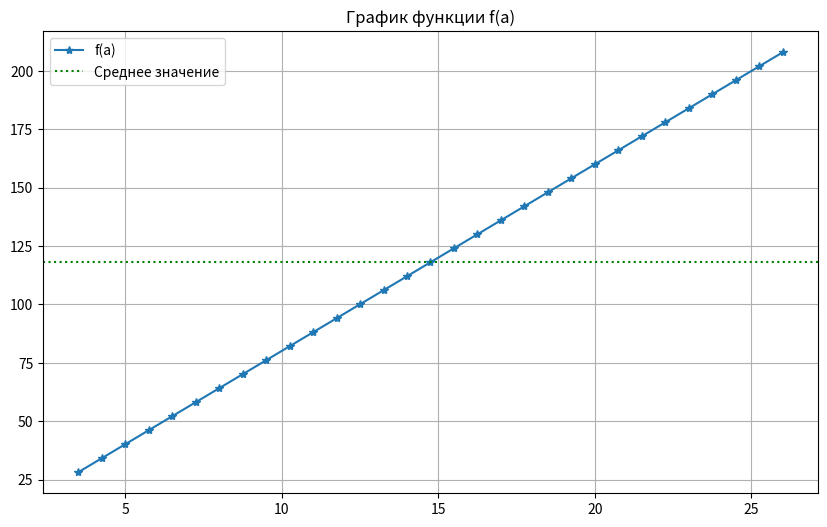

The script that saved this image:
import matplotlib.pyplot as plt
import numpy as np



a_start=3.5
a_end=25.5
a_delta=0.75
x=3.567

a_val=np.arange(a_start, a_end+a_delta, a_delta)
y_val=[]

for a in a_val:
    y = 1 / np.tan(x ** 3) + 2.24 * a * x
    y_val.append(y)

for a, y in zip(a_val, y_val):
    print(f"a = {a:.2f}, y = {y:.2f}")

max_y=max(y_val)
min_y=min(y_val)
mean_y=np.mean(y_val)

print("Max value:",max_y)
print("Min value: ", min_y)
print("Average value:",mean_y)

sorted_y_values=sorted(y_val)

plt.figure(figsize=(10,6))
plt.plot(a_val, y_val, label="f(a)", marker='*')
plt.axhline(mean_y, color='green', linestyle='dotted', label="Среднее значение")
plt.title("График функции f(a)")
plt.grid(True)
plt.legend()
plt.show()
